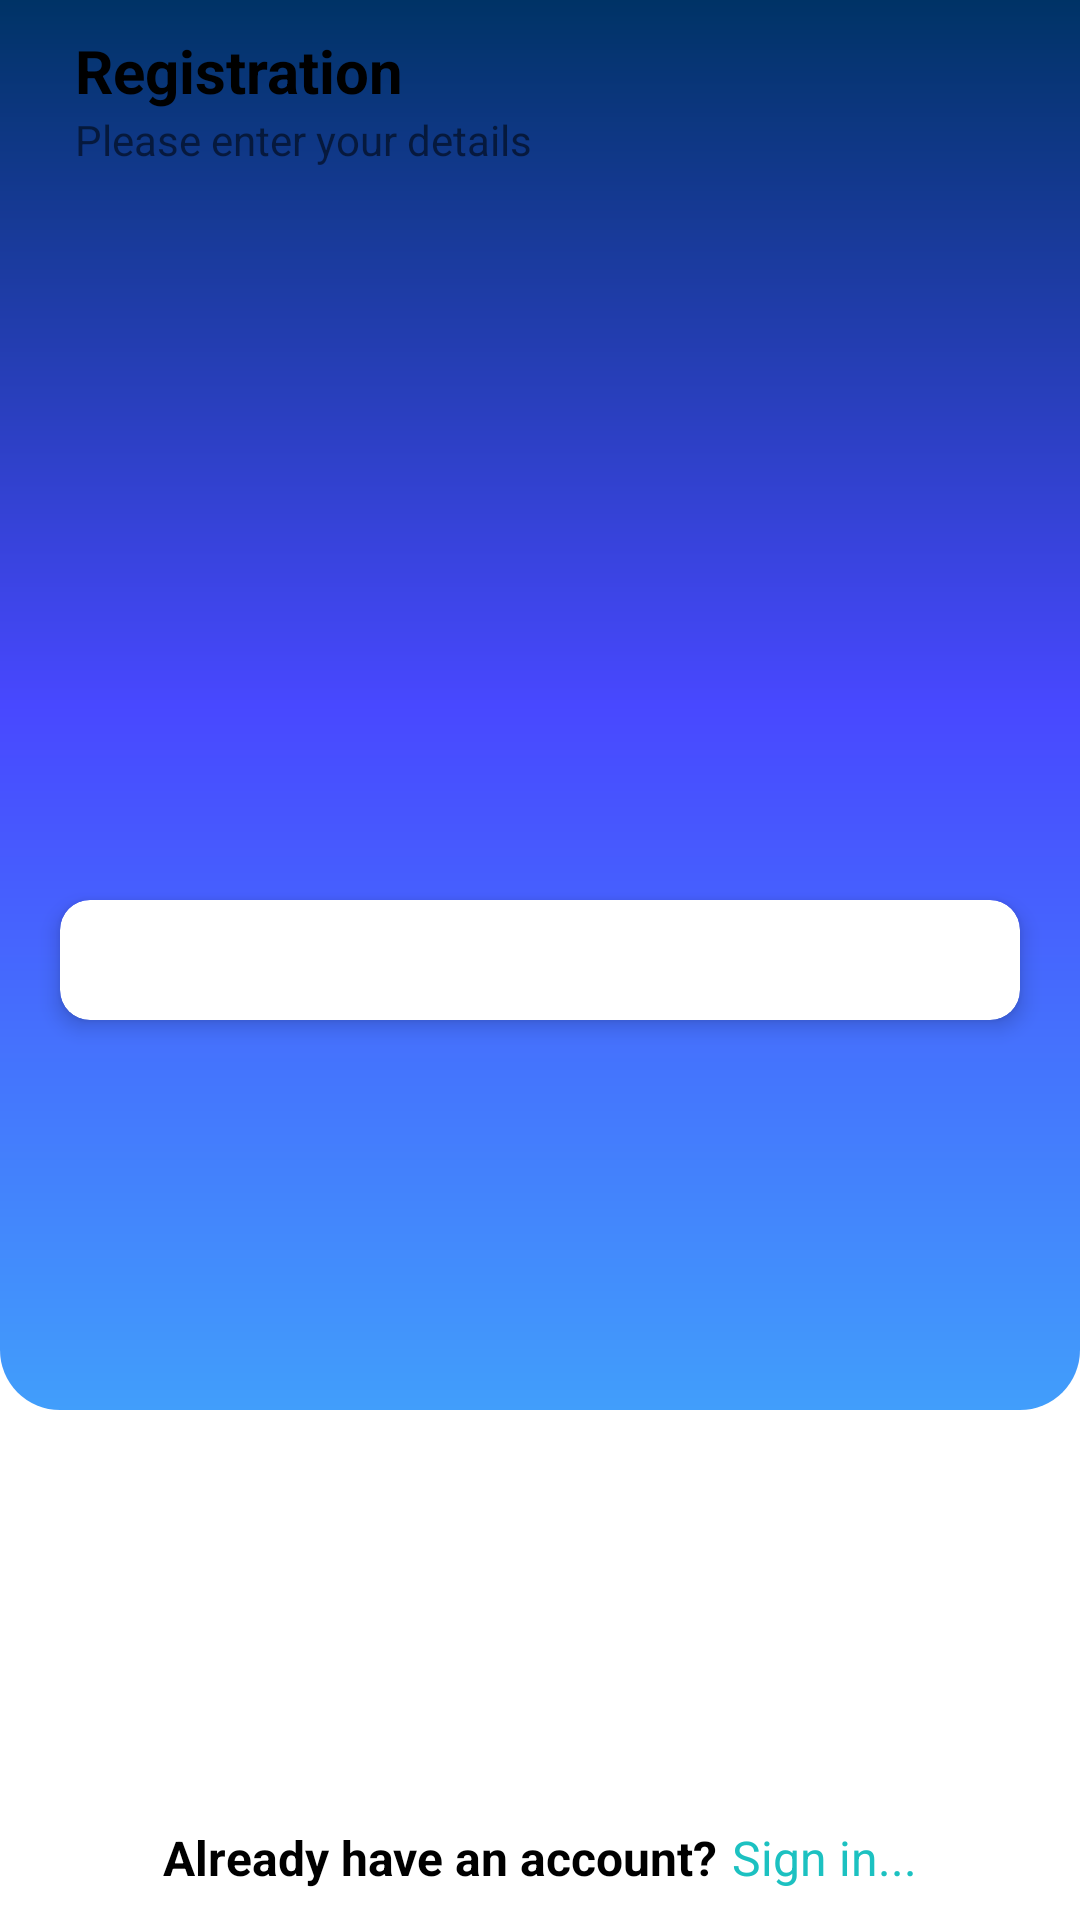

Reconstruct the res/layout file that produces this screen, plus the resources it refers to.
<!-- AndroidManifest.xml: application theme Theme.MiniProject -->
<!-- res/layout/signupform.xml -->
<?xml version="1.0" encoding="utf-8"?>
<RelativeLayout xmlns:android="http://schemas.android.com/apk/res/android"
    android:layout_width="match_parent"
    android:layout_height="match_parent"
    xmlns:app="http://schemas.android.com/apk/res-auto">

    <View
        android:id="@+id/view_sign_up_form"
        android:layout_width="match_parent"
        android:layout_height="470dp"
        android:background="@drawable/sign_view_gradient" />

    <TextView
        android:id="@+id/textView_sign_up_form"
        android:layout_width="match_parent"
        android:layout_height="wrap_content"
        android:layout_alignParentLeft="true"
        android:layout_alignParentTop="true"
        android:layout_marginStart="25dp"
        android:layout_marginTop="10dp"
        android:text="Registration"
        android:textColor="@color/black"
        android:textSize="20sp"
        android:textStyle="bold" />

    <TextView
        android:id="@+id/textView_sign_up_form_details"
        android:layout_width="match_parent"
        android:layout_height="wrap_content"
        android:layout_below="@+id/textView_sign_up_form"
        android:layout_alignParentStart="true"
        android:layout_marginStart="25dp"
        android:text="Please enter your details" />

    <androidx.cardview.widget.CardView
        android:id="@+id/card_view"
        android:layout_width="320dp"
        android:layout_height="wrap_content"
        android:layout_centerInParent="true"
        app:cardCornerRadius="10dp"
        app:cardElevation="4dp"
        app:cardPreventCornerOverlap="false"
        app:contentPadding="20dp">

        <androidx.viewpager2.widget.ViewPager2
            android:id="@+id/view_pager_2"
            android:layout_width="match_parent"
            android:layout_height="match_parent"
            android:layout_centerInParent="true" />

    </androidx.cardview.widget.CardView>


    <LinearLayout
        android:layout_width="wrap_content"
        android:layout_height="wrap_content"
        android:layout_centerHorizontal="true"
        android:layout_alignParentBottom="true"
        android:layout_marginBottom="10dp">

        <TextView
            android:id="@+id/textView_already_account"
            android:layout_width="wrap_content"
            android:layout_height="wrap_content"
            android:text="Already have an account?"
            android:textStyle="bold"
            android:textSize="16sp"
            android:textColor="@color/black"/>

        <TextView
            android:id="@+id/textView_sign_in"
            android:layout_width="wrap_content"
            android:layout_height="wrap_content"
            android:text="Sign in..."
            android:textSize="16sp"
            android:layout_marginLeft="5dp"
            android:textColor="#1CC1C1"/>

    </LinearLayout>


</RelativeLayout>
<!-- resources referenced by this layout -->
<resources>
  <color name="black">#FF000000</color>
  <!-- drawable sign_view_gradient (drawable) -->
  <?xml version="1.0" encoding="utf-8"?>
  <shape xmlns:android="http://schemas.android.com/apk/res/android"
      android:shape="rectangle">
  
      <corners
          android:bottomRightRadius="20dp"
          android:bottomLeftRadius="20dp"/>
  
  
      <gradient
          android:type="linear"
          android:angle="-45"
          android:startColor="#003366"
          android:centerColor="#4848FF"
          android:endColor="#419EFB" />
  </shape>
  <style name="Theme.MiniProject" parent="Theme.MaterialComponents.DayNight.NoActionBar">
          
          <item name="colorPrimary">#132FE3</item>
          <item name="colorPrimaryVariant">#11357C</item>
          <item name="colorOnPrimary">@color/white</item>
          
          <item name="colorSecondary">#1F2020</item>
          <item name="colorSecondaryVariant">#6A9898</item>
          <item name="colorOnSecondary">#4554B5</item>
          
          <item name="android:statusBarColor" tools:targetApi="l">?attr/colorPrimaryVariant</item>
          
  
      </style>
  <color name="white">#FFFFFFFF</color>
</resources>
